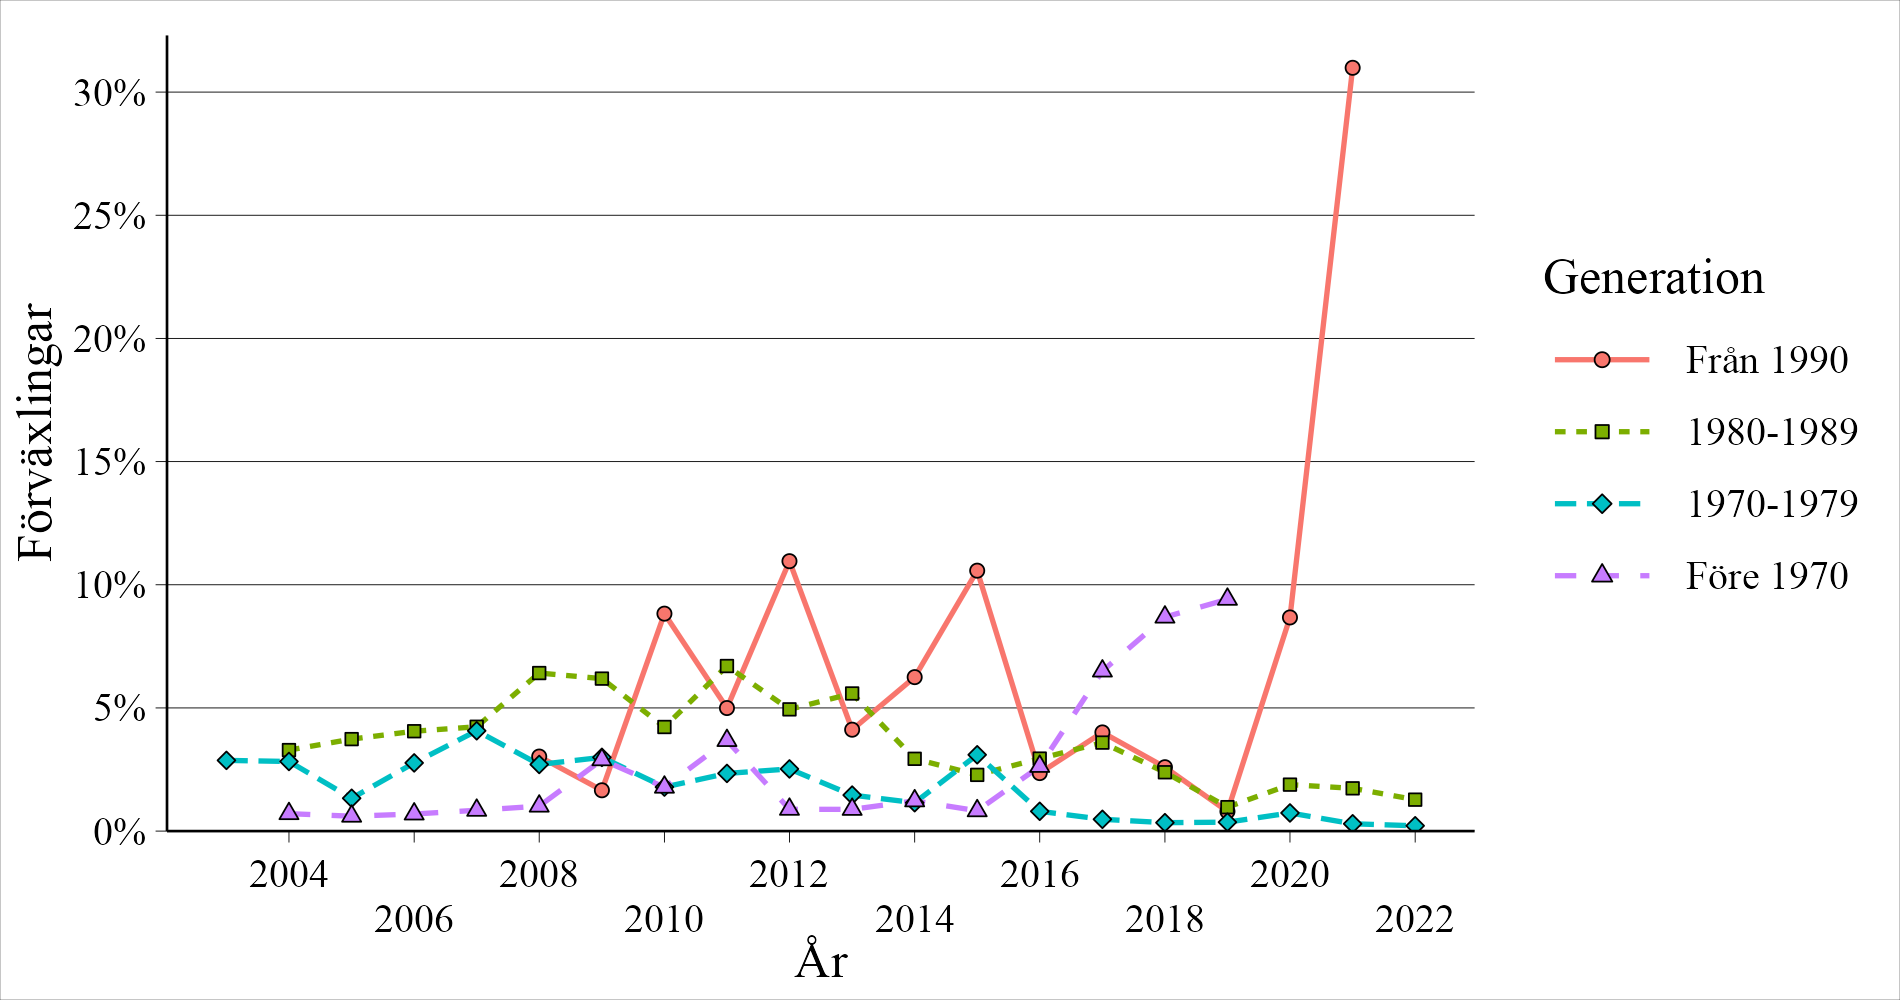

The table this chart was drawn from, first rows:
generation, post_year, mean_ratio, n_obs, n_authors, total_dem_mistake
1970-1979, 2003, 0.0287, 1498, 54, 43
1980-1989, 2004, 0.03289, 8058, 189, 265
1970-1979, 2004, 0.02826, 12598, 223, 356
Före 1970, 2004, 0.007078, 1978, 34, 14
1980-1989, 2005, 0.03734, 24558, 422, 917
1970-1979, 2005, 0.01333, 30599, 385, 408
Före 1970, 2005, 0.006042, 3310, 57, 20
1980-1989, 2006, 0.04054, 60411, 784, 2449
1970-1979, 2006, 0.02768, 57939, 554, 1604
Före 1970, 2006, 0.006938, 6054, 75, 42
1980-1989, 2007, 0.04235, 76358, 1094, 3234
1970-1979, 2007, 0.04072, 74686, 752, 3041
Före 1970, 2007, 0.008445, 7223, 101, 61
Från 1990, 2008, 0.03026, 2280, 24, 69
1980-1989, 2008, 0.06416, 87752, 1404, 5630
1970-1979, 2008, 0.02704, 77724, 829, 2102
Före 1970, 2008, 0.01013, 12142, 110, 123
Från 1990, 2009, 0.01657, 8753, 68, 145
1980-1989, 2009, 0.0619, 109018, 1778, 6748
1970-1979, 2009, 0.02993, 97066, 926, 2905
Före 1970, 2009, 0.02895, 16234, 127, 470
Från 1990, 2010, 0.08827, 8349, 127, 737
1980-1989, 2010, 0.04226, 96080, 1810, 4060
1970-1979, 2010, 0.01787, 68043, 909, 1216
Före 1970, 2010, 0.01782, 15882, 136, 283
Från 1990, 2011, 0.04995, 10530, 178, 526
1980-1989, 2011, 0.06701, 107344, 1853, 7193
1970-1979, 2011, 0.02341, 57364, 878, 1343
Före 1970, 2011, 0.03676, 14064, 106, 517
Från 1990, 2012, 0.1096, 10824, 187, 1186
1980-1989, 2012, 0.04942, 78674, 1637, 3888
1970-1979, 2012, 0.02523, 42206, 722, 1065
Före 1970, 2012, 0.008853, 11521, 87, 102
Från 1990, 2013, 0.04116, 8381, 167, 345
1980-1989, 2013, 0.05586, 42174, 1188, 2356
1970-1979, 2013, 0.01462, 22235, 543, 325
Före 1970, 2013, 0.00882, 6349, 64, 56
Från 1990, 2014, 0.0625, 3488, 146, 218
1980-1989, 2014, 0.02935, 24295, 800, 713
1970-1979, 2014, 0.01152, 13713, 349, 158
Före 1970, 2014, 0.01228, 4805, 57, 59
Från 1990, 2015, 0.1057, 2847, 131, 301
1980-1989, 2015, 0.02282, 18053, 544, 412
1970-1979, 2015, 0.03098, 8813, 214, 273
Före 1970, 2015, 0.008251, 1212, 34, 10
Från 1990, 2016, 0.02354, 2421, 108, 57
1980-1989, 2016, 0.02942, 12575, 401, 370
1970-1979, 2016, 0.008034, 8340, 163, 67
Före 1970, 2016, 0.02627, 1637, 26, 43
Från 1990, 2017, 0.04006, 2546, 108, 102
1980-1989, 2017, 0.03593, 13389, 353, 481
1970-1979, 2017, 0.00479, 6681, 143, 32
Före 1970, 2017, 0.06498, 3709, 24, 241
Från 1990, 2018, 0.02594, 2699, 86, 70
1980-1989, 2018, 0.02388, 9966, 262, 238
1970-1979, 2018, 0.003421, 4970, 93, 17
Före 1970, 2018, 0.08687, 4927, 31, 428
Från 1990, 2019, 0.007981, 2130, 68, 17
1980-1989, 2019, 0.009713, 8648, 196, 84
1970-1979, 2019, 0.00362, 5248, 84, 19
... 9 more rows
